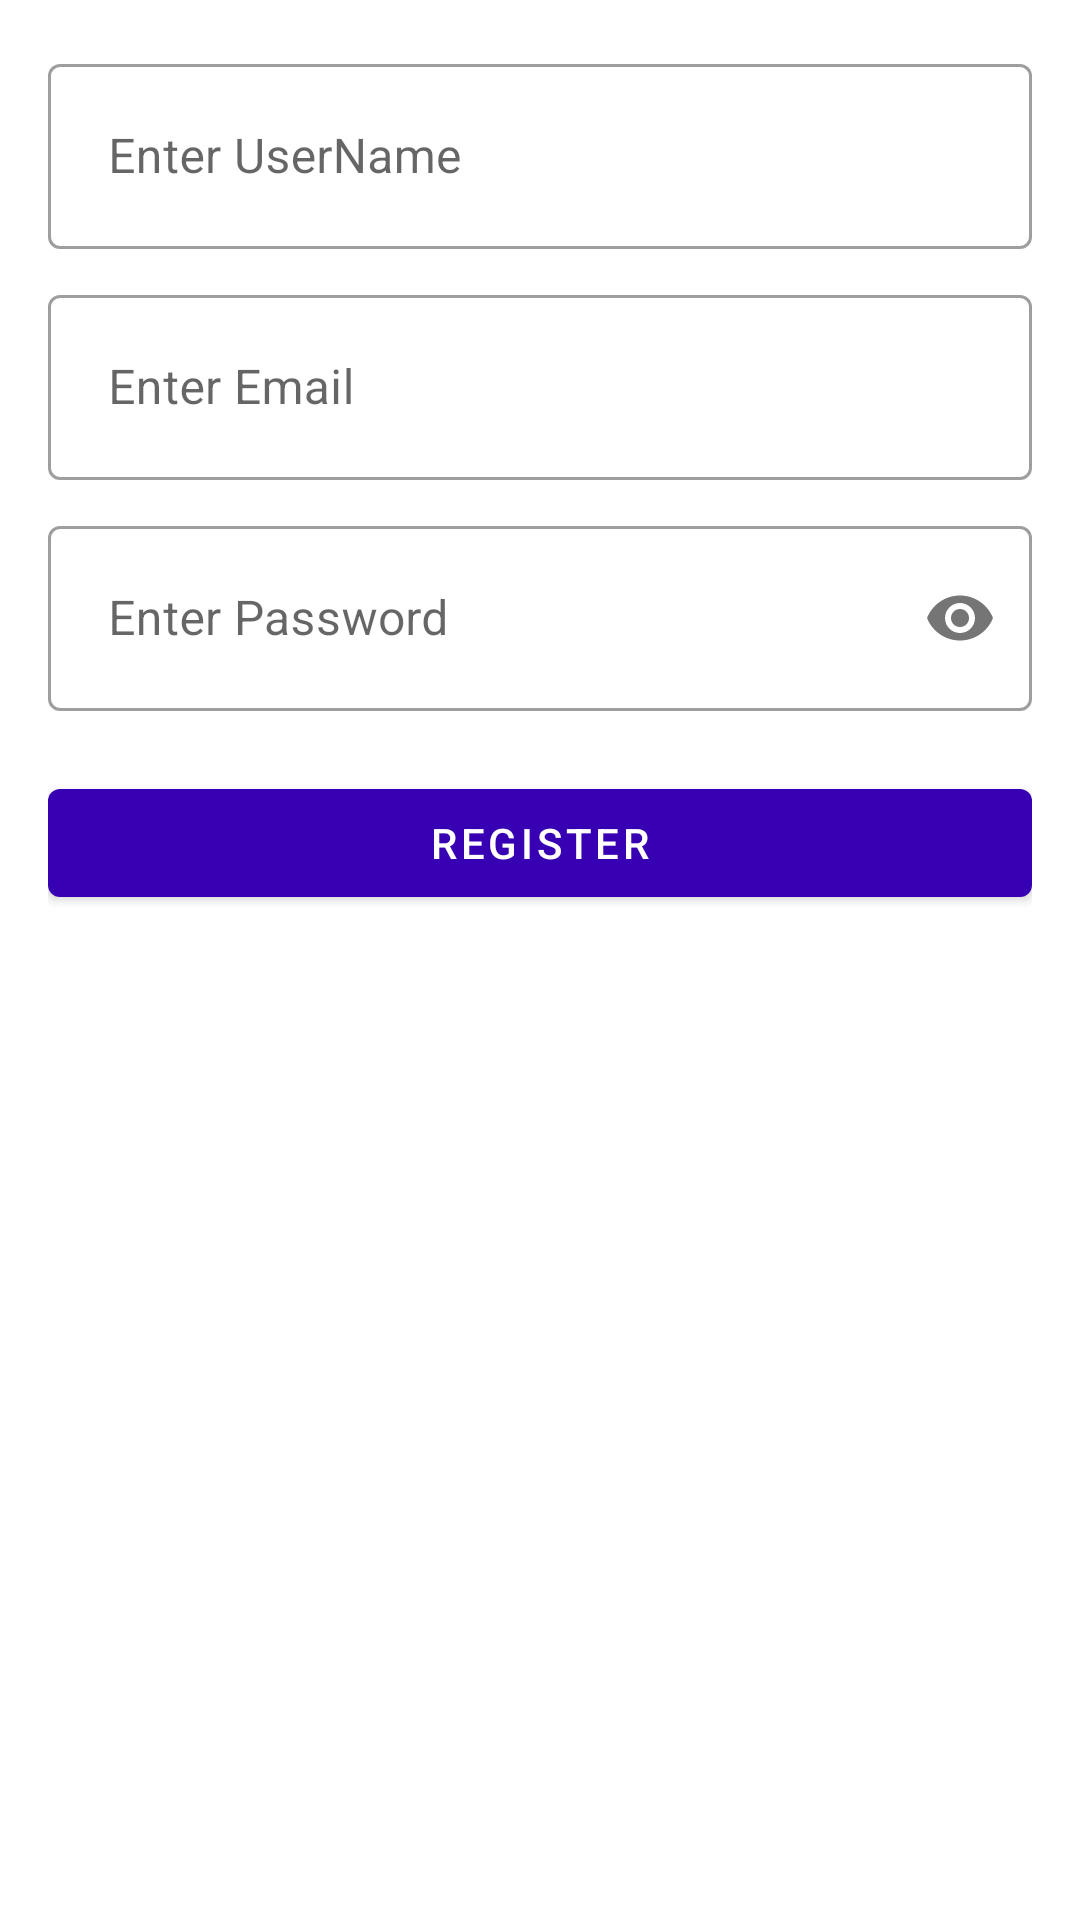

Here is an Android app screen rendered from its layout file. Give the layout XML and the strings, colors and styles it references.
<!-- AndroidManifest.xml: application theme Theme.CovidWelness -->
<!-- res/layout/fragment_sign_up.xml -->
<?xml version="1.0" encoding="utf-8"?>
<androidx.constraintlayout.widget.ConstraintLayout
    xmlns:android="http://schemas.android.com/apk/res/android"
    xmlns:app="http://schemas.android.com/apk/res-auto"
    android:layout_width="match_parent"
    android:layout_height="match_parent"
    android:padding="16dp"
    android:layout_gravity="center">

    <com.google.android.material.textfield.TextInputLayout
        style="@style/Widget.MaterialComponents.TextInputLayout.OutlinedBox"
        android:id="@+id/edit_name"
        android:layout_width="match_parent"
        android:layout_height="wrap_content"
        app:layout_constraintTop_toTopOf="parent"
        app:layout_constraintStart_toStartOf="parent"
        app:layout_constraintEnd_toEndOf="parent">

        <com.google.android.material.textfield.TextInputEditText
            android:layout_width="match_parent"
            android:layout_height="wrap_content"
            android:hint="@string/hint_name"
            android:inputType="textPersonName"
            android:padding="20dp"/>

    </com.google.android.material.textfield.TextInputLayout>

    <com.google.android.material.textfield.TextInputLayout
        style="@style/Widget.MaterialComponents.TextInputLayout.OutlinedBox"
        android:id="@+id/edit_email"
        android:layout_width="match_parent"
        android:layout_height="wrap_content"
        android:layout_marginTop="10dp"
        app:layout_constraintTop_toBottomOf="@id/edit_name"
        app:layout_constraintStart_toStartOf="parent"
        app:layout_constraintEnd_toEndOf="parent">

        <com.google.android.material.textfield.TextInputEditText
            android:layout_width="match_parent"
            android:layout_height="wrap_content"
            android:hint="@string/hint_email"
            android:inputType="textEmailAddress"
            android:padding="20dp"/>

    </com.google.android.material.textfield.TextInputLayout>

    <com.google.android.material.textfield.TextInputLayout
        style="@style/Widget.MaterialComponents.TextInputLayout.OutlinedBox"
        android:id="@+id/edit_password"
        android:layout_width="match_parent"
        android:layout_height="wrap_content"
        android:layout_marginTop="10dp"
        app:passwordToggleEnabled="true"
        app:layout_constraintTop_toBottomOf="@id/edit_email"
        app:layout_constraintStart_toStartOf="parent"
        app:layout_constraintEnd_toEndOf="parent">

        <com.google.android.material.textfield.TextInputEditText
            android:layout_width="match_parent"
            android:layout_height="wrap_content"
            android:hint="@string/hint_password"
            android:inputType="textPassword"
            android:padding="20dp"/>

    </com.google.android.material.textfield.TextInputLayout>

    <com.google.android.material.button.MaterialButton
        android:layout_width="match_parent"
        android:layout_height="wrap_content"
        android:text="@string/register"
        android:layout_marginTop="20dp"
        app:backgroundTint="@color/design_default_color_primary_dark"
        android:textColor="@color/white"
        android:id="@+id/button_register"
        app:layout_constraintTop_toBottomOf="@id/edit_password"
        app:layout_constraintStart_toStartOf="parent"
        app:layout_constraintEnd_toEndOf="parent"/>


</androidx.constraintlayout.widget.ConstraintLayout>
<!-- resources referenced by this layout -->
<resources>
  <color name="white">#FFFFFFFF</color>
  <string name="hint_email">Enter Email</string>
  <string name="hint_name">Enter UserName</string>
  <string name="hint_password">Enter Password</string>
  <string name="register">register</string>
  <style name="Theme.CovidWelness" parent="Theme.MaterialComponents.DayNight.DarkActionBar">
          
          <item name="colorPrimary">@color/purple_500</item>
          <item name="colorPrimaryVariant">@color/purple_700</item>
          <item name="colorOnPrimary">@color/white</item>
          
          <item name="colorSecondary">@color/teal_200</item>
          <item name="colorSecondaryVariant">@color/teal_700</item>
          <item name="colorOnSecondary">@color/black</item>
          
          <item name="android:statusBarColor" tools:targetApi="l">?attr/colorPrimaryVariant</item>
          
      </style>
  <color name="purple_500">#FF6200EE</color>
  <color name="purple_700">#FF3700B3</color>
  <color name="teal_200">#FF03DAC5</color>
  <color name="teal_700">#FF018786</color>
  <color name="black">#FF000000</color>
</resources>
